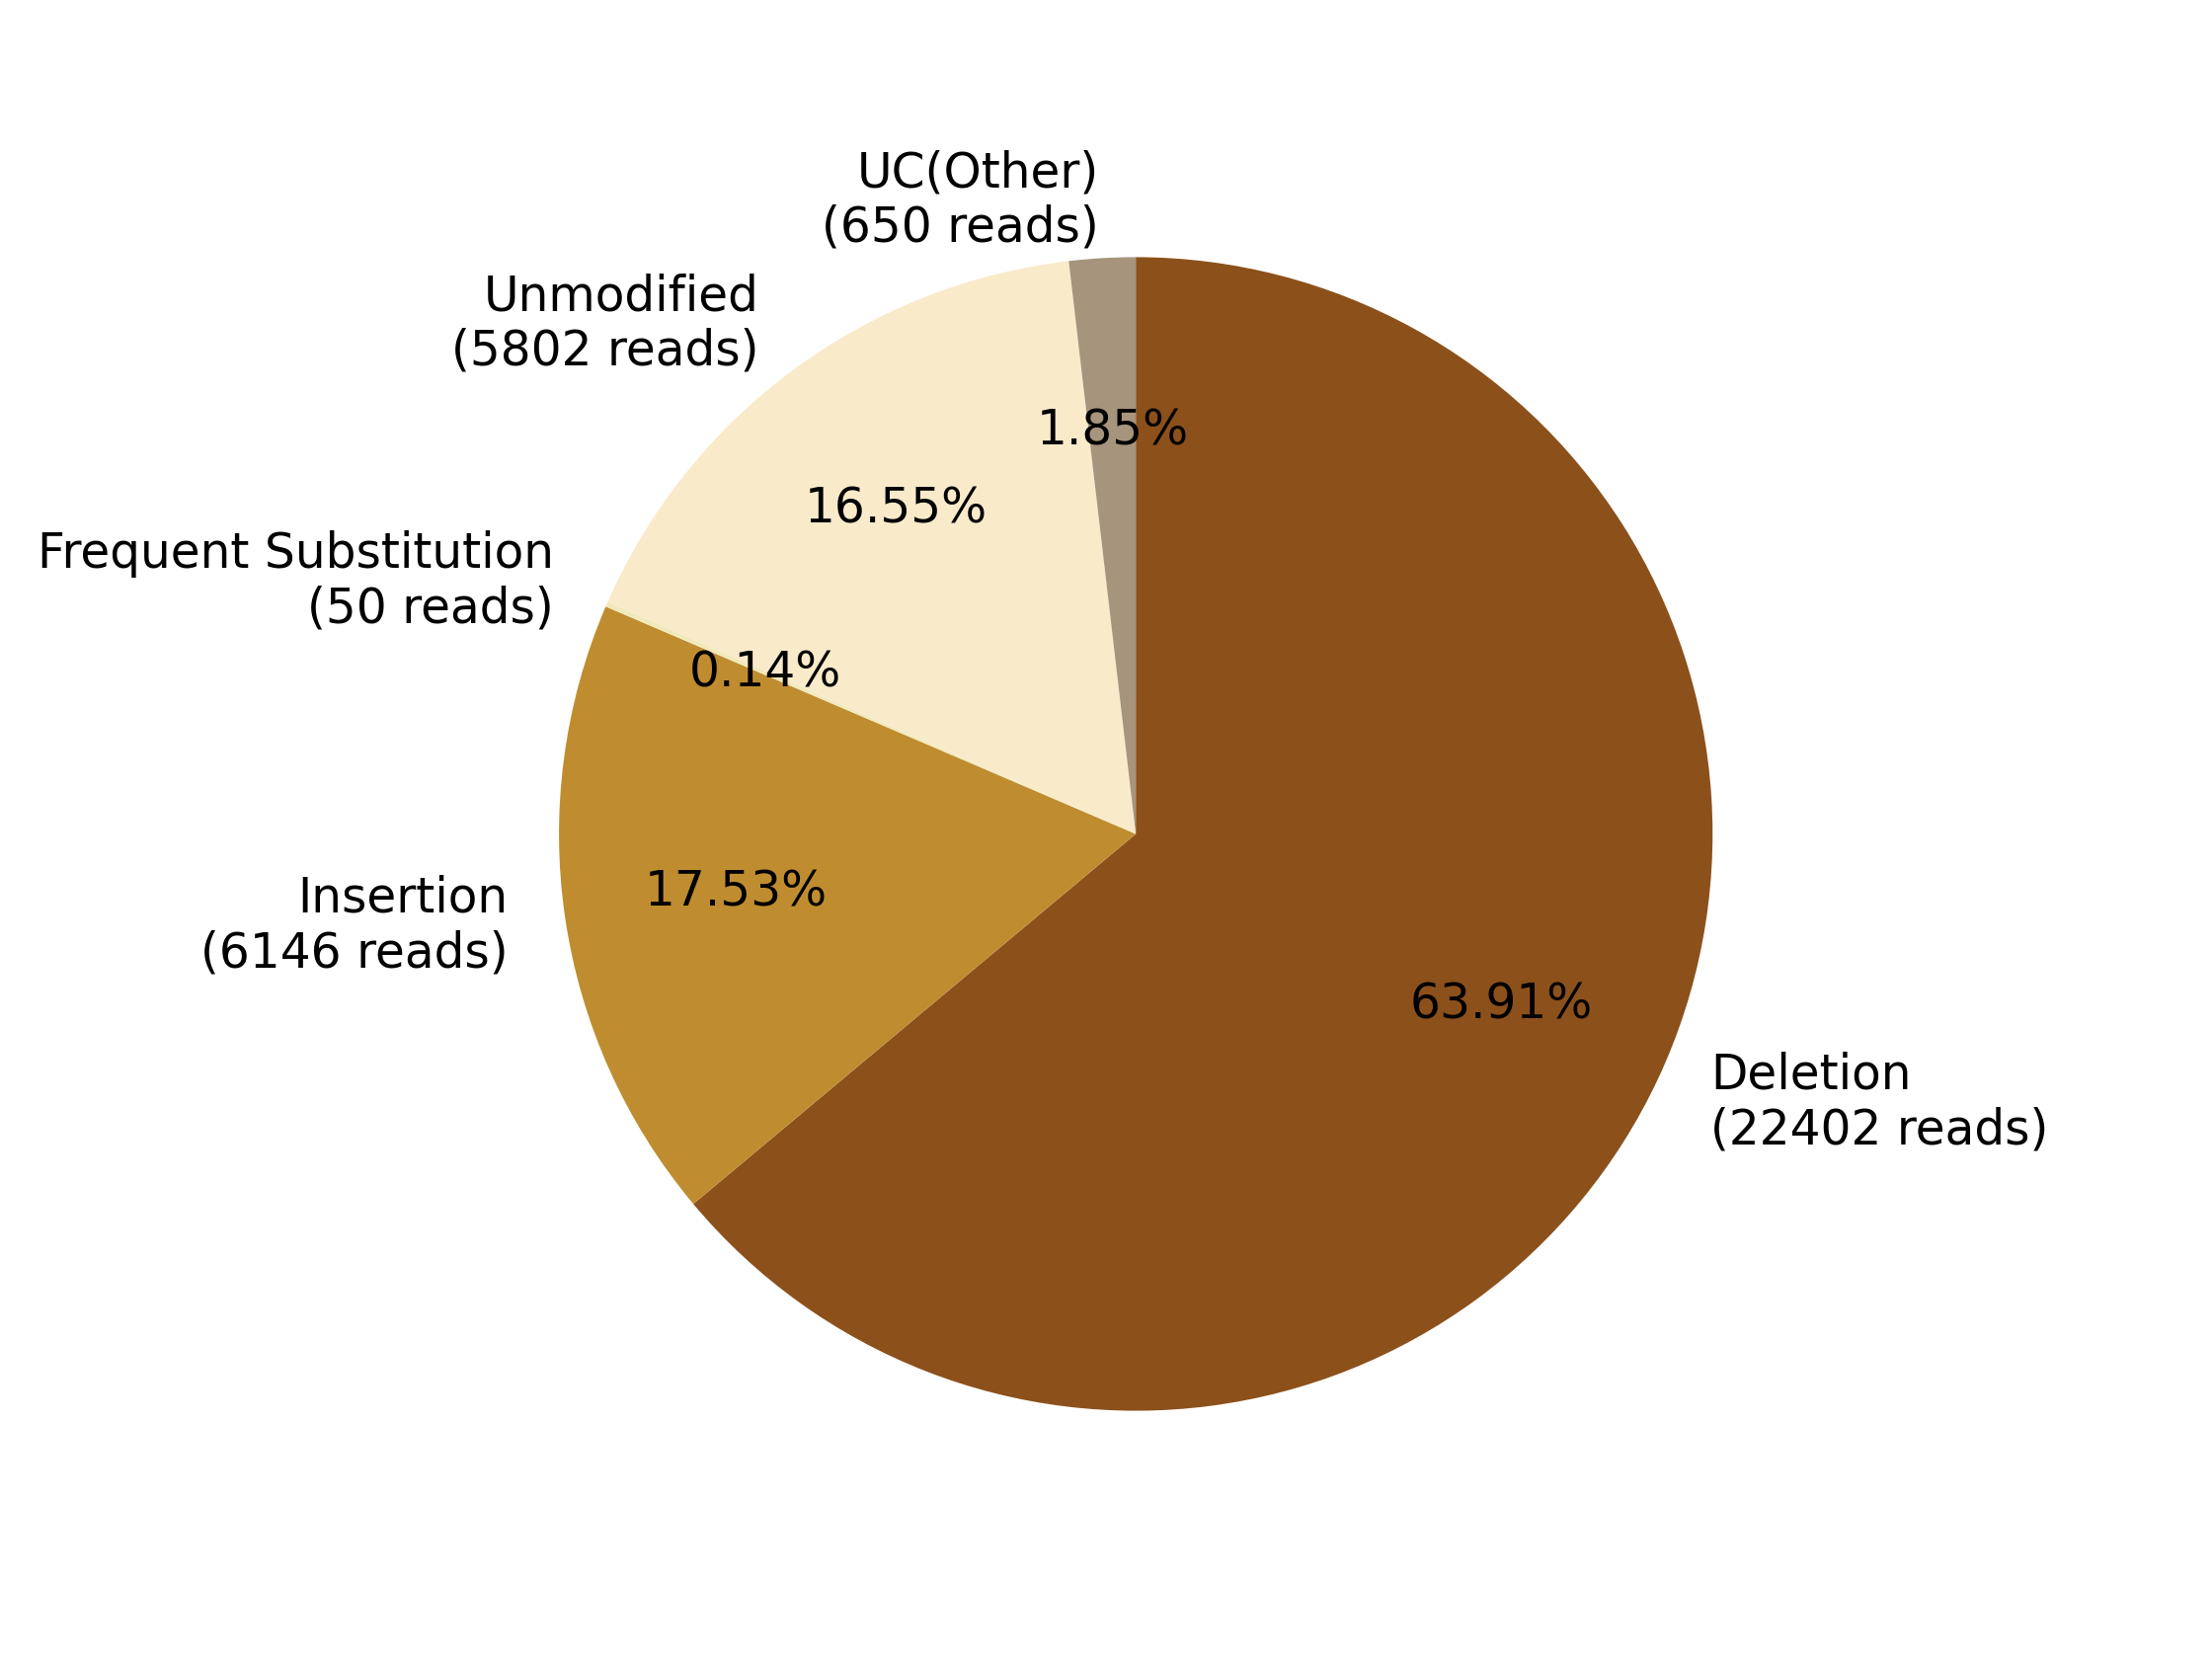

Values plotted in this chart, from the file beside it:
0, 1, 2, 3, 4, 5, 6, 7
, , Deletion?(22402 reads), Insertion?(6146 reads), Frequent Substitution?(50 reads), Unmodified?(5802 reads), , UC(Other)?(650 reads)
0, 0, 22402, 6146, 50, 5802, 0, 650
0.0, 0.0, 63.91, 17.53, 0.1427, 16.55, 0.0, 1.854
